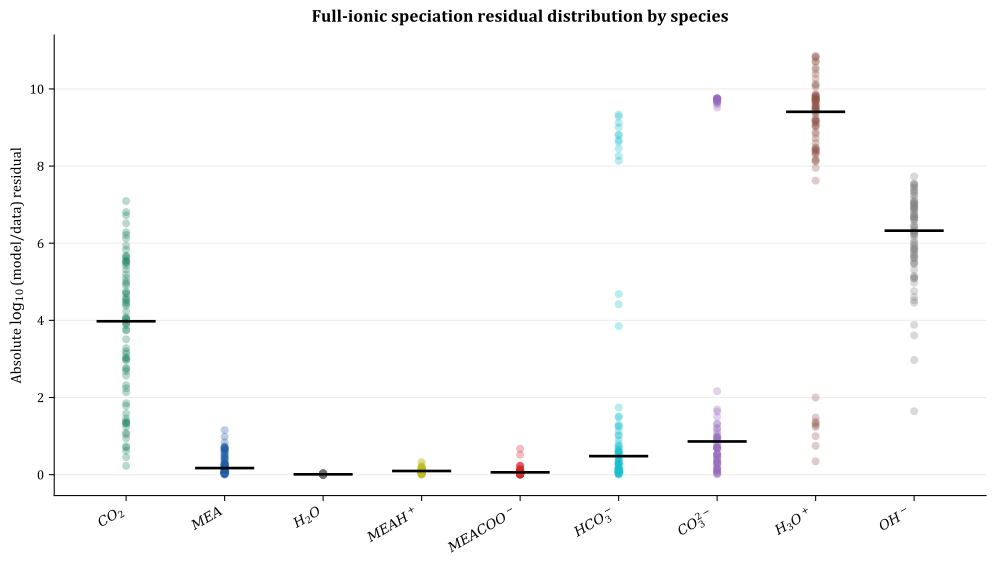

Data behind this chart, as committed beside it:
row_id, source, species, temperature_C, CO2_loading, abs_log10_residual
cheq_0000, Bottinger, CO2, 20.0, 0.075, 6.725
cheq_0000, Bottinger, MEA, 20.0, 0.075, 0.1923
cheq_0000, Bottinger, H2O, 20.0, 0.075, 0.0285
cheq_0000, Bottinger, MEAH+, 20.0, 0.075, 0.2188
cheq_0000, Bottinger, MEACOO-, 20.0, 0.075, 0.2262
cheq_0000, Bottinger, HCO3-, 20.0, 0.075, 1.741
cheq_0000, Bottinger, CO3^2-, 20.0, 0.075, 9.517
cheq_0000, Bottinger, H3O+, 20.0, 0.075, 10.84
cheq_0000, Bottinger, OH-, 20.0, 0.075, 7.732
cheq_0001, Matin, CO2, 20.0, 0.106, 5.831
cheq_0001, Matin, MEA, 20.0, 0.106, 0.02893
cheq_0001, Matin, H2O, 20.0, 0.106, 0.001126
cheq_0001, Matin, MEAH+, 20.0, 0.106, 0.1393
cheq_0001, Matin, MEACOO-, 20.0, 0.106, 0.07919
cheq_0001, Matin, HCO3-, 20.0, 0.106, 1.489
cheq_0001, Matin, CO3^2-, 20.0, 0.106, 9.598
cheq_0001, Matin, H3O+, 20.0, 0.106, 9.509
cheq_0001, Matin, OH-, 20.0, 0.106, 7.55
cheq_0002, Jakobsen, CO2, 20.0, 0.11, 6.286
cheq_0002, Jakobsen, MEA, 20.0, 0.11, 0.0735
cheq_0002, Jakobsen, H2O, 20.0, 0.11, 0.006364
cheq_0002, Jakobsen, MEAH+, 20.0, 0.11, 0.3067
cheq_0002, Jakobsen, MEACOO-, 20.0, 0.11, 0.1046
cheq_0002, Jakobsen, HCO3-, 20.0, 0.11, 1.239
cheq_0002, Jakobsen, CO3^2-, 20.0, 0.11, 1.636
cheq_0002, Jakobsen, H3O+, 20.0, 0.11, 10.72
cheq_0002, Jakobsen, OH-, 20.0, 0.11, 7.529
cheq_0003, Matin, CO2, 20.0, 0.128, 5.668
cheq_0003, Matin, MEA, 20.0, 0.128, 0.02943
cheq_0003, Matin, H2O, 20.0, 0.128, 0.0008392
cheq_0003, Matin, MEAH+, 20.0, 0.128, 0.1277
cheq_0003, Matin, MEACOO-, 20.0, 0.128, 0.08371
cheq_0003, Matin, HCO3-, 20.0, 0.128, 1.307
cheq_0003, Matin, CO3^2-, 20.0, 0.128, 9.636
cheq_0003, Matin, H3O+, 20.0, 0.128, 9.429
cheq_0003, Matin, OH-, 20.0, 0.128, 7.438
cheq_0004, Bottinger, CO2, 20.0, 0.15, 6.124
cheq_0004, Bottinger, MEA, 20.0, 0.15, 0.2252
cheq_0004, Bottinger, H2O, 20.0, 0.15, 0.03136
cheq_0004, Bottinger, MEAH+, 20.0, 0.15, 0.1645
cheq_0004, Bottinger, MEACOO-, 20.0, 0.15, 0.1499
cheq_0004, Bottinger, HCO3-, 20.0, 0.15, 1.509
cheq_0004, Bottinger, CO3^2-, 20.0, 0.15, 2.164
cheq_0004, Bottinger, H3O+, 20.0, 0.15, 10.85
cheq_0004, Bottinger, OH-, 20.0, 0.15, 7.335
cheq_0005, Matin, CO2, 20.0, 0.15, 5.489
cheq_0005, Matin, MEA, 20.0, 0.15, 0.02919
cheq_0005, Matin, H2O, 20.0, 0.15, 0.0004892
cheq_0005, Matin, MEAH+, 20.0, 0.15, 0.1203
cheq_0005, Matin, MEACOO-, 20.0, 0.15, 0.08407
cheq_0005, Matin, HCO3-, 20.0, 0.15, 1.136
cheq_0005, Matin, CO3^2-, 20.0, 0.15, 9.66
cheq_0005, Matin, H3O+, 20.0, 0.15, 9.504
cheq_0005, Matin, OH-, 20.0, 0.15, 7.335
cheq_0006, Matin, CO2, 20.0, 0.173, 5.317
cheq_0006, Matin, MEA, 20.0, 0.173, 0.03078
cheq_0006, Matin, H2O, 20.0, 0.173, 0.0003261
cheq_0006, Matin, MEAH+, 20.0, 0.173, 0.1135
cheq_0006, Matin, MEACOO-, 20.0, 0.173, 0.07758
cheq_0006, Matin, HCO3-, 20.0, 0.173, 1.01
... 606 more rows
